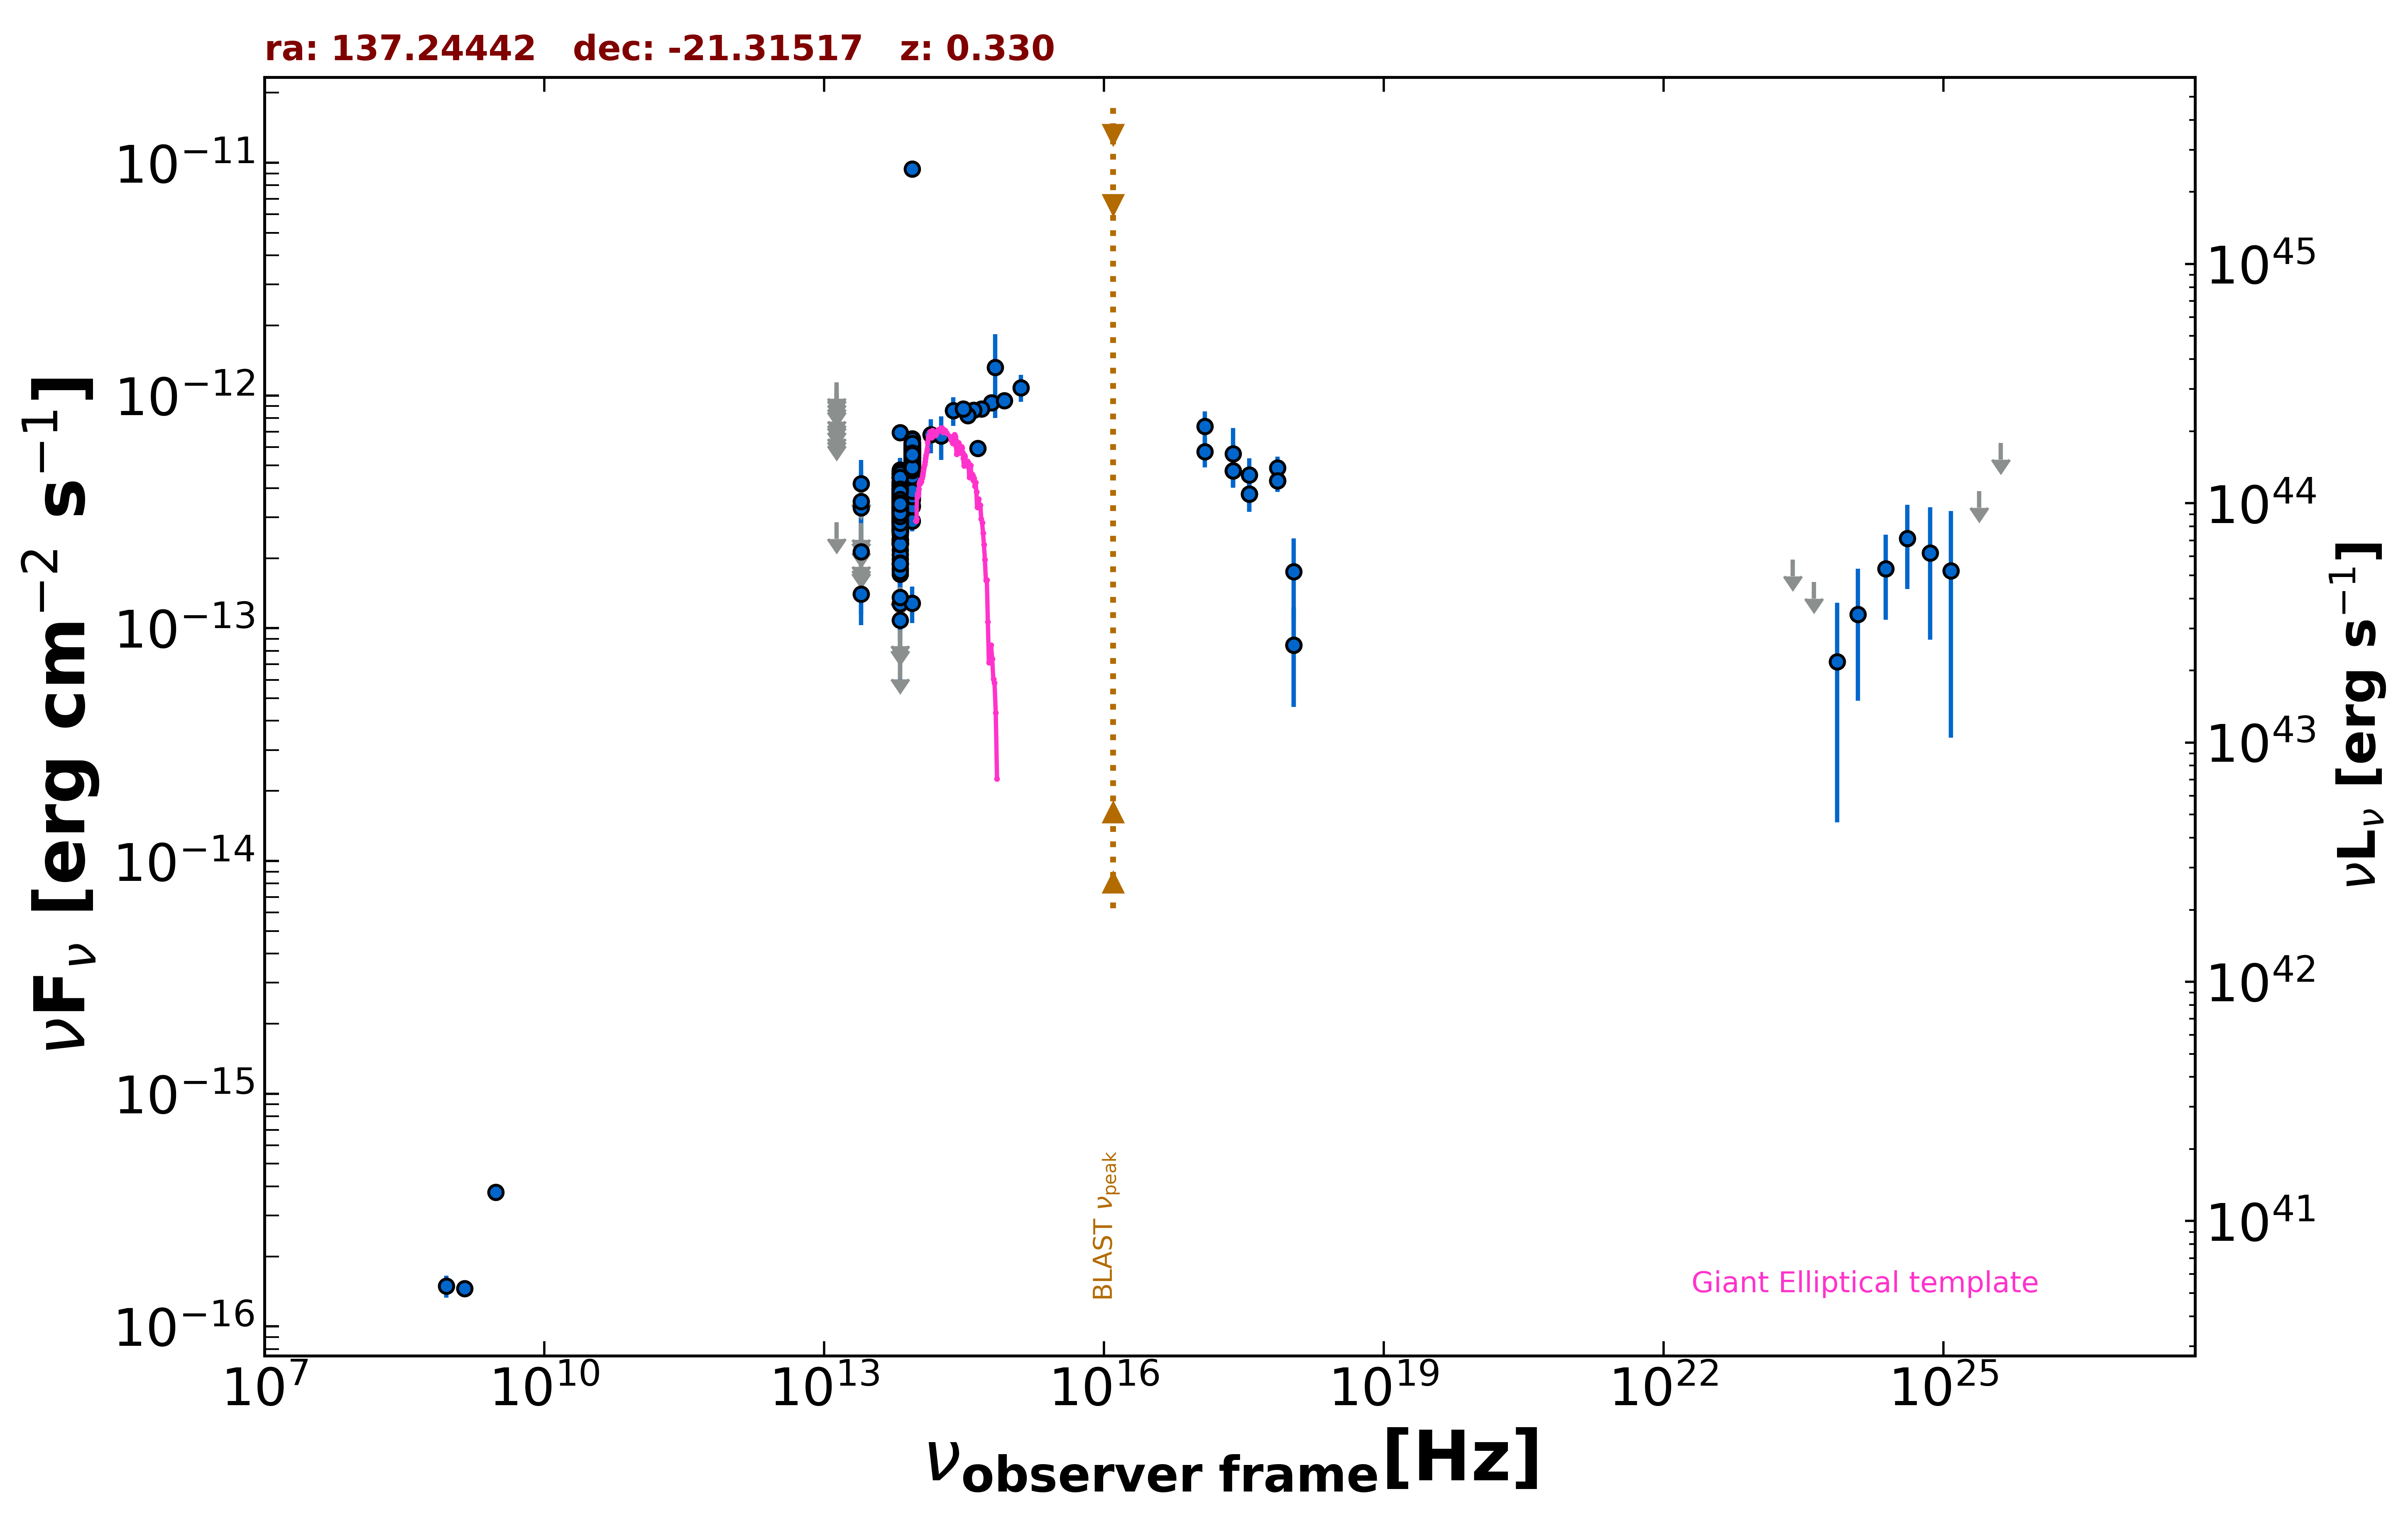

The file beside this chart, header and first rows:
freq., flux, err_flux, MJD_start, MJD_end, flag, catalog, reference
1.400e+09, 1.456e-16, 8.400e-18, 55000, 55000, , NVSS, Condon et al. 1998  AJ  115  1693
8.870e+08, 1.490e-16, 1.600e-17, 55000, 55000, , RACS, Hale et al. 2021  PASA  38  e058
3.000e+09, 3.770e-16, 1.190e-17, 55000, 55000, , VLASSQL, Gordon et al. 2021  ApJS  255  30
2.418e+17, 5.623e-13, 1.615e-13, 55000, 55000, , RASS, Boller et al. 2016  A&A  103  1
2.418e+17, 4.759e-13, 7.190e-14, 55468, 55468, , 1OUSX, Giommi et al. in preparation
3.627e+17, 3.773e-13, 6.080e-14, 55468, 55468, , 1OUSX, Giommi et al. in preparation
7.253e+17, 4.303e-13, 4.510e-14, 55468, 55468, , 1OUSX, Giommi et al. in preparation
1.088e+18, 8.455e-14, 3.857e-14, 55468, 55468, , 1OUSX, Giommi et al. in preparation
7.253e+17, 4.894e-13, 5.625e-14, 55000, 55000, , 2SXPS, Evans et al. 2020  ApJS  247  54
1.209e+17, 7.357e-13, 1.197e-13, 55000, 55000, , 2SXPS, Evans et al. 2020  ApJS  247  54
3.627e+17, 4.562e-13, 8.205e-14, 55000, 55000, , 2SXPS, Evans et al. 2020  ApJS  247  54
1.088e+18, 1.749e-13, 6.795e-14, 55000, 55000, , 2SXPS, Evans et al. 2020  ApJS  247  54
1.389e+14, 6.782e-13, 1.135e-13, 55000, 55000, , 2MASS, Skrutskie et al. 2006  AJ  131  1163
1.804e+14, 6.701e-13, 1.417e-13, 55000, 55000, , 2MASS, Skrutskie et al. 2006  AJ  131  1163
2.427e+14, 8.619e-13, 1.210e-13, 55000, 55000, , 2MASS, Skrutskie et al. 2006  AJ  131  1163
8.817e+13, 5.017e-13, 2.850e-15, 55000, 55000, , UNWISE, Schlafly et al. 2019  ApJS  240  30
6.517e+13, 3.300e-13, 3.800e-15, 55000, 55000, , UNWISE, Schlafly et al. 2019  ApJS  240  30
8.817e+13, 5.196e-13, 1.295e-14, 55000, 55000, , WISE, Wright et al. 2010  AJ  140  1868
6.517e+13, 3.441e-13, 1.105e-14, 55000, 55000, , WISE, Wright et al. 2010  AJ  140  1868
2.498e+13, 1.401e-13, 3.720e-14, 55000, 55000, , WISE, Wright et al. 2010  AJ  140  1868
1.363e+13, 2.852e-13, 0.000e+00, 55000, 55000, UL, WISE, Wright et al. 2010  AJ  140  1868
8.817e+13, 4.652e-13, 2.660e-14, 57511, 57511, , NEOWISE, Mainzer et al. 2014  ApJ  792  30
6.517e+13, 3.540e-13, 3.300e-14, 57511, 57511, , NEOWISE, Mainzer et al. 2014  ApJ  792  30
8.817e+13, 5.421e-13, 4.145e-14, 57512, 57512, , NEOWISE, Mainzer et al. 2014  ApJ  792  30
6.517e+13, 3.463e-13, 4.510e-14, 57512, 57512, , NEOWISE, Mainzer et al. 2014  ApJ  792  30
8.817e+13, 4.362e-13, 2.815e-14, 57511, 57511, , NEOWISE, Mainzer et al. 2014  ApJ  792  30
6.517e+13, 3.518e-13, 3.700e-14, 57511, 57511, , NEOWISE, Mainzer et al. 2014  ApJ  792  30
8.817e+13, 5.476e-13, 2.980e-14, 57512, 57512, , NEOWISE, Mainzer et al. 2014  ApJ  792  30
6.517e+13, 3.359e-13, 5.000e-14, 57512, 57512, , NEOWISE, Mainzer et al. 2014  ApJ  792  30
8.817e+13, 5.167e-13, 2.765e-14, 57512, 57512, , NEOWISE, Mainzer et al. 2014  ApJ  792  30
6.517e+13, 4.103e-13, 3.710e-14, 57512, 57512, , NEOWISE, Mainzer et al. 2014  ApJ  792  30
8.817e+13, 5.078e-13, 2.950e-14, 57512, 57512, , NEOWISE, Mainzer et al. 2014  ApJ  792  30
6.517e+13, 3.106e-13, 4.185e-14, 57512, 57512, , NEOWISE, Mainzer et al. 2014  ApJ  792  30
8.817e+13, 6.310e-13, 3.430e-14, 57511, 57511, , NEOWISE, Mainzer et al. 2014  ApJ  792  30
6.517e+13, 2.896e-13, 3.800e-14, 57511, 57511, , NEOWISE, Mainzer et al. 2014  ApJ  792  30
8.817e+13, 5.013e-13, 3.005e-14, 57512, 57512, , NEOWISE, Mainzer et al. 2014  ApJ  792  30
6.517e+13, 3.353e-13, 3.840e-14, 57512, 57512, , NEOWISE, Mainzer et al. 2014  ApJ  792  30
8.817e+13, 5.196e-13, 2.635e-14, 57512, 57512, , NEOWISE, Mainzer et al. 2014  ApJ  792  30
6.517e+13, 3.438e-13, 4.540e-14, 57512, 57512, , NEOWISE, Mainzer et al. 2014  ApJ  792  30
8.817e+13, 4.769e-13, 2.680e-14, 57511, 57511, , NEOWISE, Mainzer et al. 2014  ApJ  792  30
6.517e+13, 3.112e-13, 4.285e-14, 57511, 57511, , NEOWISE, Mainzer et al. 2014  ApJ  792  30
8.817e+13, 5.361e-13, 2.865e-14, 57511, 57511, , NEOWISE, Mainzer et al. 2014  ApJ  792  30
6.517e+13, 3.289e-13, 4.285e-14, 57511, 57511, , NEOWISE, Mainzer et al. 2014  ApJ  792  30
8.817e+13, 4.876e-13, 2.650e-14, 57512, 57512, , NEOWISE, Mainzer et al. 2014  ApJ  792  30
6.517e+13, 2.843e-13, 3.230e-14, 57512, 57512, , NEOWISE, Mainzer et al. 2014  ApJ  792  30
8.817e+13, 4.734e-13, 2.660e-14, 57512, 57512, , NEOWISE, Mainzer et al. 2014  ApJ  792  30
6.517e+13, 3.292e-13, 3.495e-14, 57512, 57512, , NEOWISE, Mainzer et al. 2014  ApJ  792  30
8.817e+13, 3.370e-13, 2.515e-14, 57872, 57872, , NEOWISE, Mainzer et al. 2014  ApJ  792  30
6.517e+13, 2.422e-13, 3.265e-14, 57872, 57872, , NEOWISE, Mainzer et al. 2014  ApJ  792  30
8.817e+13, 4.274e-13, 2.835e-14, 57872, 57872, , NEOWISE, Mainzer et al. 2014  ApJ  792  30
6.517e+13, 1.984e-13, 3.695e-14, 57872, 57872, , NEOWISE, Mainzer et al. 2014  ApJ  792  30
8.817e+13, 4.517e-13, 2.665e-14, 57871, 57871, , NEOWISE, Mainzer et al. 2014  ApJ  792  30
6.517e+13, 2.634e-13, 4.020e-14, 57871, 57871, , NEOWISE, Mainzer et al. 2014  ApJ  792  30
8.817e+13, 4.314e-13, 3.065e-14, 57872, 57872, , NEOWISE, Mainzer et al. 2014  ApJ  792  30
6.517e+13, 3.155e-13, 5.315e-14, 57872, 57872, , NEOWISE, Mainzer et al. 2014  ApJ  792  30
8.817e+13, 4.593e-13, 2.750e-14, 57872, 57872, , NEOWISE, Mainzer et al. 2014  ApJ  792  30
6.517e+13, 4.437e-13, 5.245e-14, 57872, 57872, , NEOWISE, Mainzer et al. 2014  ApJ  792  30
8.817e+13, 6.082e-13, 3.530e-14, 56793, 56793, , NEOWISE, Mainzer et al. 2014  ApJ  792  30
6.517e+13, 4.253e-13, 4.470e-14, 56793, 56793, , NEOWISE, Mainzer et al. 2014  ApJ  792  30
8.817e+13, 5.676e-13, 3.505e-14, 56793, 56793, , NEOWISE, Mainzer et al. 2014  ApJ  792  30
... 600 more rows
